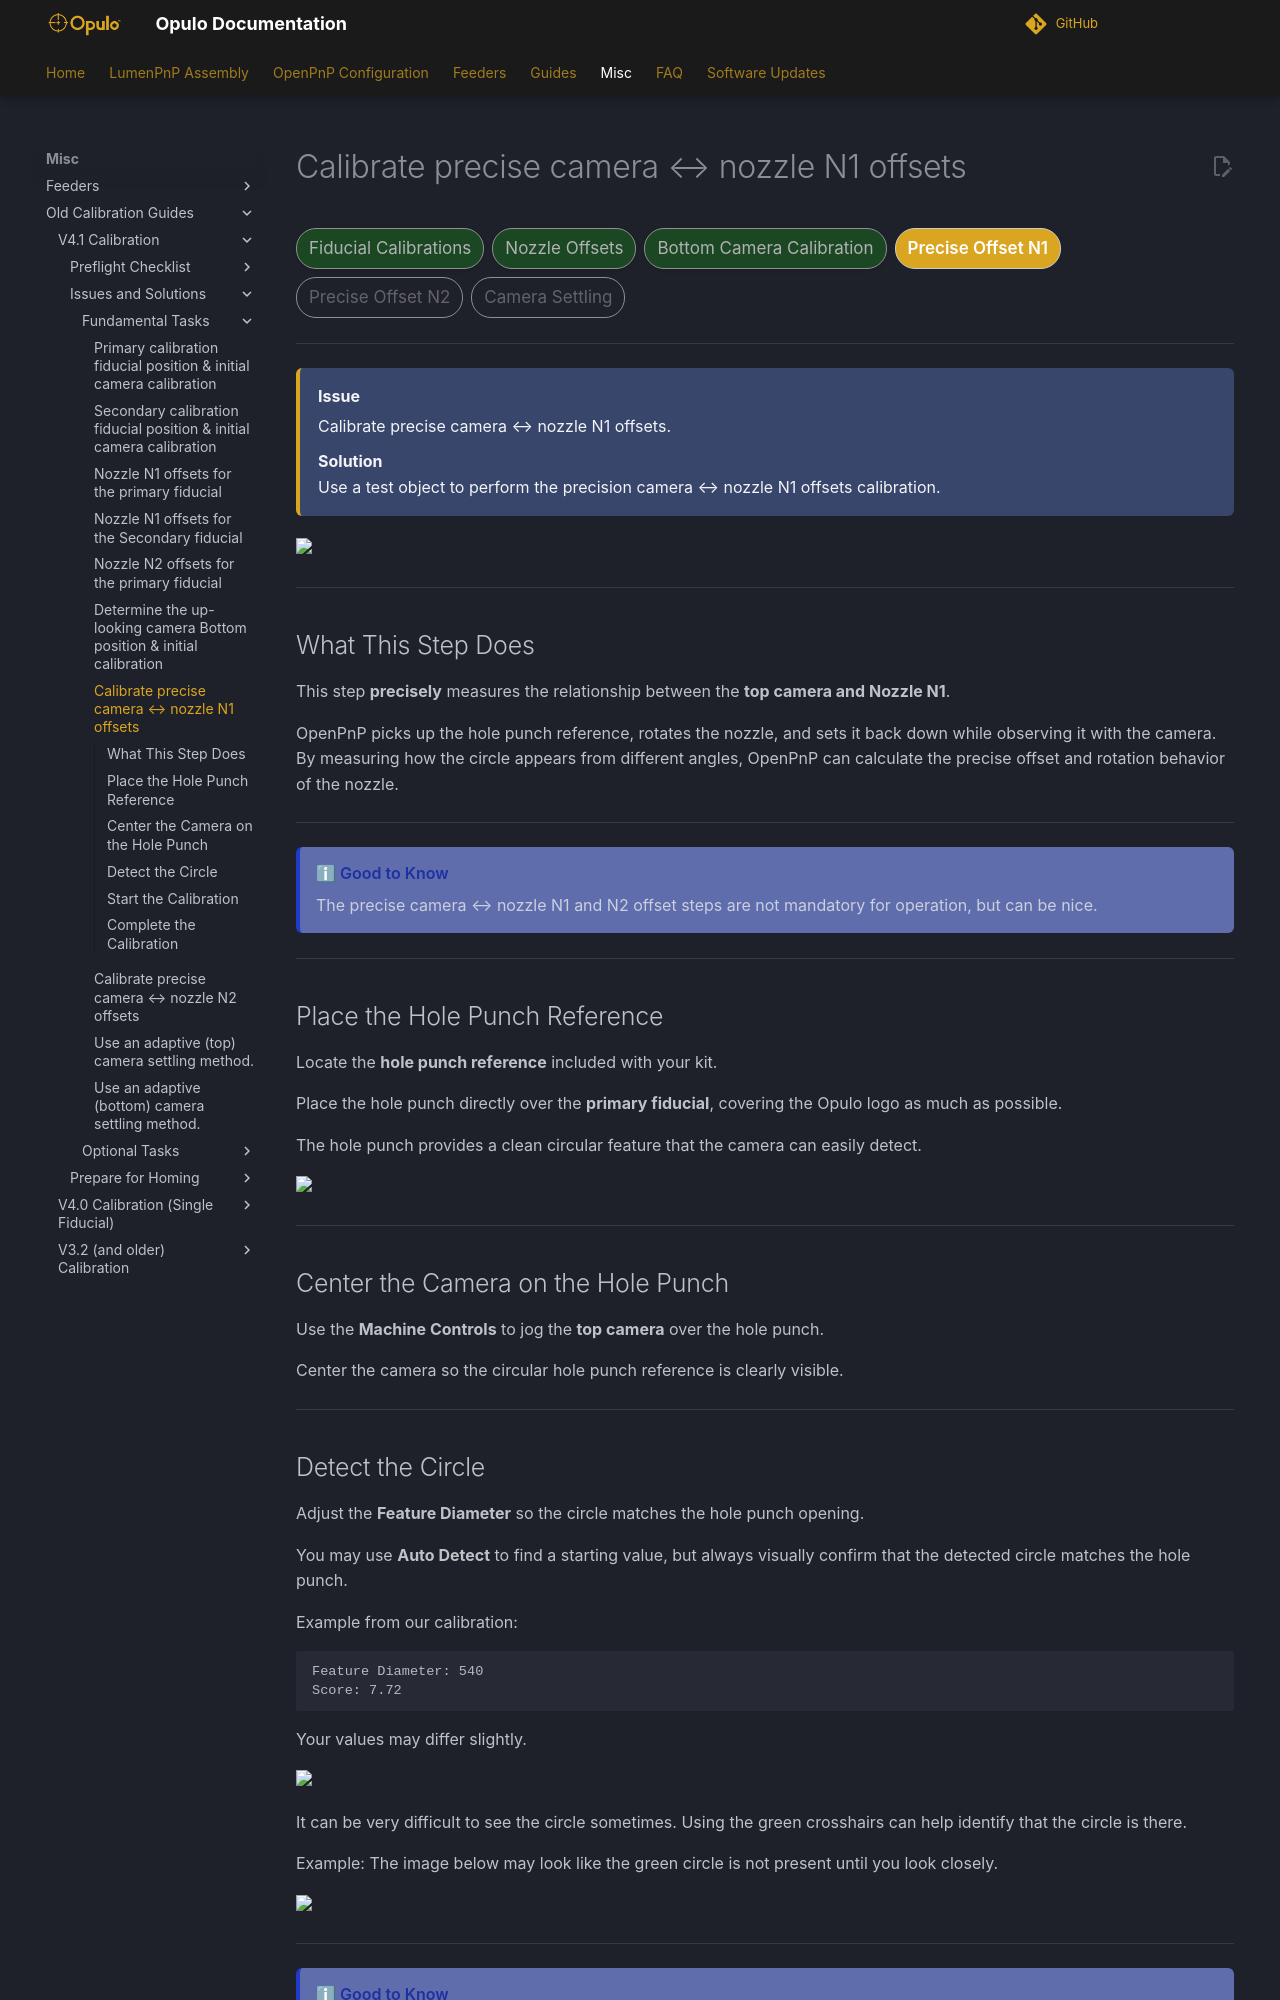

repository: opulo-inc/docs · page: openpnp/v4-1/issues-solutions/fundamental/n1-offset-precise/index.html · generator: mkdocs

# Calibrate precise camera ↔ nozzle N1 offsets

<div class="progress-container">
  <div class="progress-step progress-complete">Fiducial Calibrations</div>
  <div class="progress-step progress-complete">Nozzle Offsets</div>
  <div class="progress-step progress-complete">Bottom Camera Calibration</div>
  <div class="progress-step progress-current">Precise Offset N1</div>
  <div class="progress-step">Precise Offset N2</div>
  <div class="progress-step">Camera Settling</div>
</div>

---

<div class="issue-solution">

<div class="issue-label">
Issue
</div>

Calibrate precise camera ↔ nozzle N1 offsets.

<div class="solution-label">
Solution
</div>

Use a test object to perform the precision camera ↔ nozzle N1 offsets calibration.

</div>

<img src="../images/task-09-calibrate-precise-nozzle-n1.webp" width="100%">

---

## What This Step Does

This step **precisely** measures the relationship between the **top camera and Nozzle N1**.

OpenPnP picks up the hole punch reference, rotates the nozzle, and sets it back down while observing it with the camera. By measuring how the circle appears from different angles, OpenPnP can calculate the precise offset and rotation behavior of the nozzle.

---

<div class="good-to-know">

<div class="good-to-know-title">
Good to Know
</div>

The precise camera ↔ nozzle N1 and N2 offset steps are not mandatory for operation, but can be nice.

</div>

---

## Place the Hole Punch Reference

Locate the **hole punch reference** included with your kit.

Place the hole punch directly over the **primary fiducial**, covering the Opulo logo as much as possible.

The hole punch provides a clean circular feature that the camera can easily detect.

<img src="images/issues-9-close-up-paper-hole-punch.webp" width="55%">

---

## Center the Camera on the Hole Punch

Use the **Machine Controls** to jog the **top camera** over the hole punch.

Center the camera so the circular hole punch reference is clearly visible.

---
